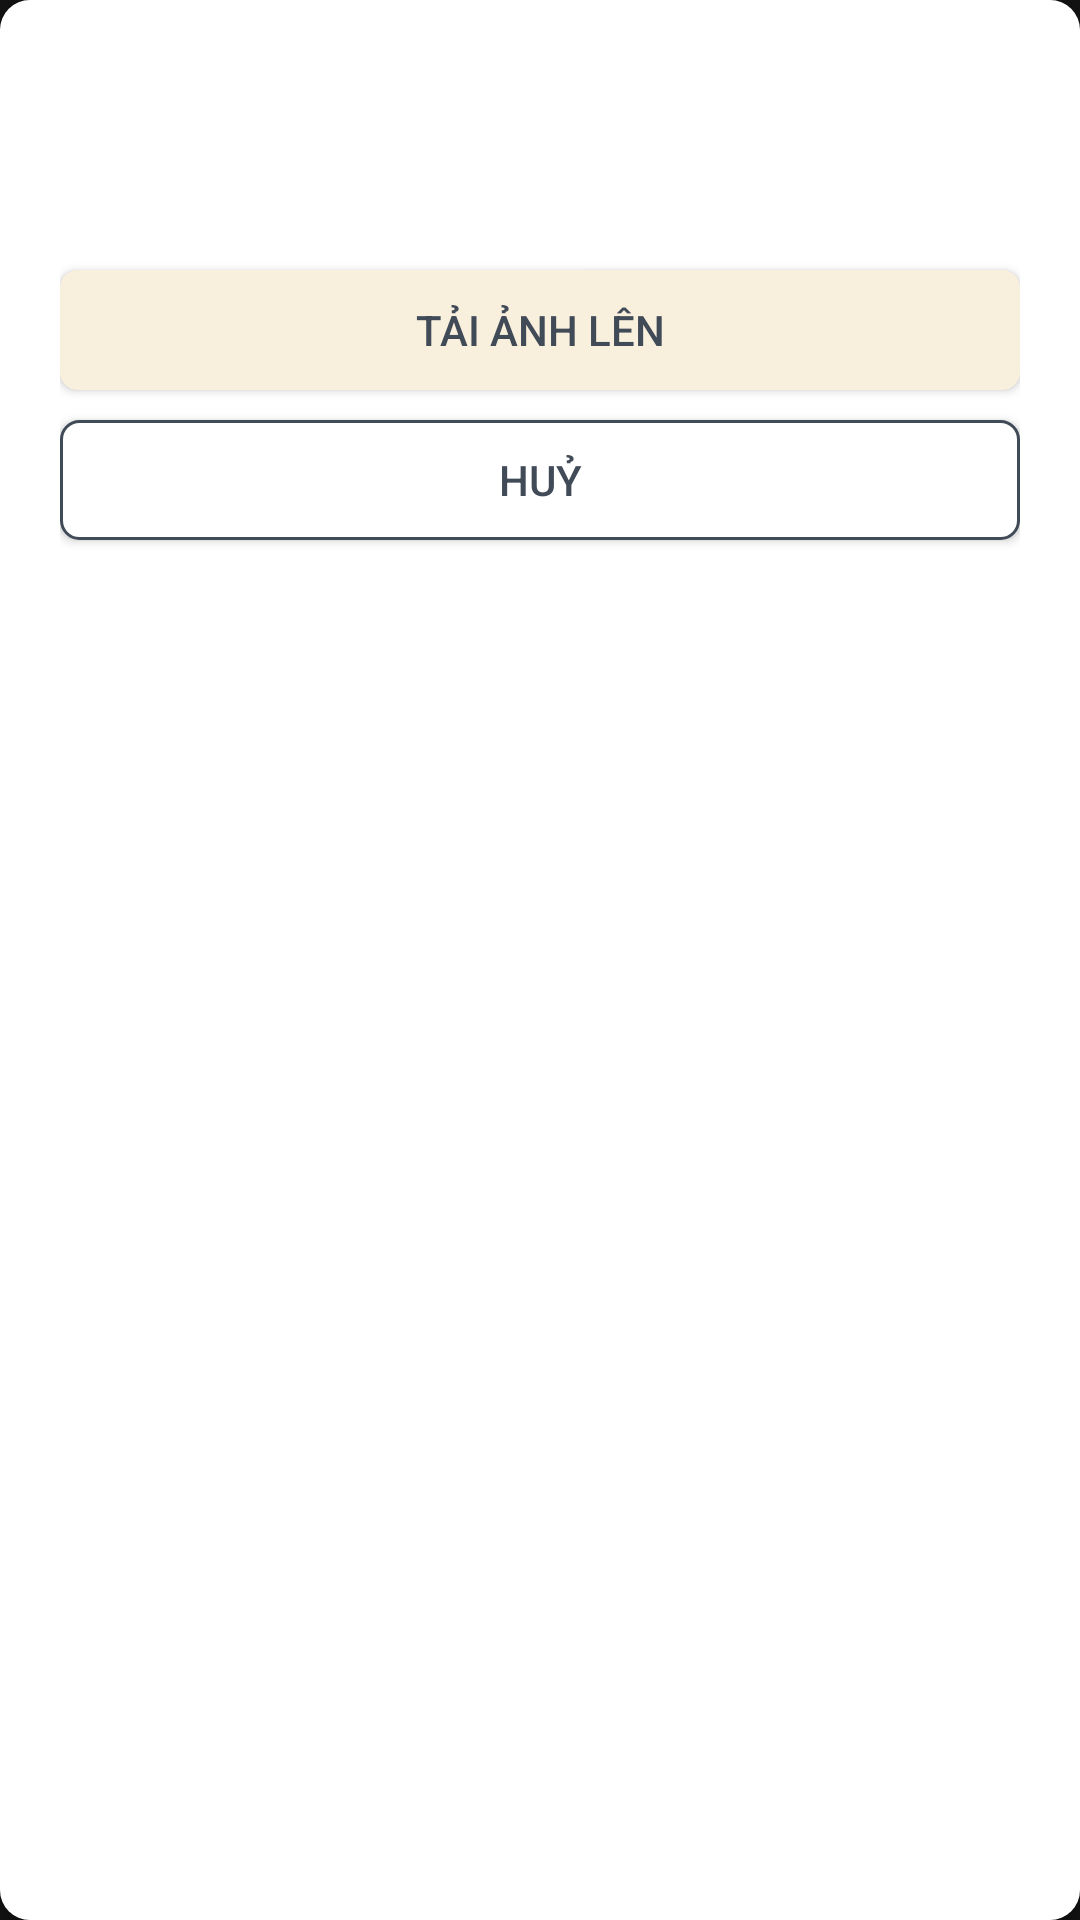

Write the Android layout XML for this screen, with the resource values it uses.
<!-- AndroidManifest.xml: application theme Theme.ChallengeFocus -->
<!-- res/layout/upload_image_dialog.xml -->
<?xml version="1.0" encoding="utf-8"?>
<LinearLayout xmlns:android="http://schemas.android.com/apk/res/android"
    xmlns:app="http://schemas.android.com/apk/res-auto"
    android:orientation="vertical"
    android:layout_width="300dp"
    android:layout_gravity="center"
    android:layout_height="wrap_content">
    <androidx.cardview.widget.CardView
        android:layout_width="match_parent"
        android:layout_height="match_parent"
        app:cardCornerRadius="10dp"
        android:background="@color/white"
        >
        <LinearLayout
            android:layout_width="match_parent"
            android:layout_height="match_parent"
            android:padding="20dp"
            android:background="@color/white"
            android:orientation="vertical"
            >
            <ImageView
                android:layout_width="50dp"
                android:layout_height="60dp"
                android:layout_gravity="center"
                android:src="@drawable/ic_upload"
                />
            <androidx.appcompat.widget.AppCompatButton
                android:id="@+id/btnAgree"
                android:layout_marginTop="10dp"
                android:layout_width="match_parent"
                android:layout_height="40dp"
                android:text="Tải ảnh lên"
                android:background="@drawable/dialog_agree_button"
                android:textColor="@color/text_theme"
                />
            <androidx.appcompat.widget.AppCompatButton
                android:id="@+id/btnReject"
                android:layout_marginTop="10dp"
                android:layout_width="match_parent"
                android:layout_height="40dp"
                android:text="Huỷ"
                android:background="@drawable/dialog_reject_button"
                android:textColor="@color/text_theme"

                />

        </LinearLayout>
    </androidx.cardview.widget.CardView>

</LinearLayout>
<!-- resources referenced by this layout -->
<resources>
  <color name="text_theme">#414B58</color>
  <color name="white">#FFFFFFFF</color>
  <!-- drawable dialog_agree_button (drawable) -->
  <?xml version="1.0" encoding="utf-8"?>
  <shape xmlns:android="http://schemas.android.com/apk/res/android">
      <solid android:color="@color/theme"></solid>
      <corners android:radius="6dp"></corners>
  </shape>
  <!-- drawable dialog_reject_button (drawable) -->
  <?xml version="1.0" encoding="utf-8"?>
  <shape xmlns:android="http://schemas.android.com/apk/res/android">
      <solid android:color="@color/white"></solid>
      <corners android:radius="6dp"></corners>
      <stroke android:color="@color/text_theme" android:width="1dp"></stroke>
  </shape>
  <style name="Theme.ChallengeFocus" parent="Theme.MaterialComponents.NoActionBar">
          
          <item name="colorAccent">@color/white</item>
          <item name="colorPrimary">@color/purple_500</item>
          <item name="colorPrimaryVariant">@color/purple_700</item>
          <item name="colorOnPrimary">@color/white</item>
          
          <item name="colorSecondary">@color/text_theme</item>
          <item name="colorSecondaryVariant">@color/teal_700</item>
          <item name="colorOnSecondary">@color/white</item>
          
          <item name="android:statusBarColor" tools:targetApi="l">?attr/colorPrimaryVariant</item>
          <item name="android:textColorHint">@color/pretty_gray</item>
          <item name="editTextColor">@color/text_theme</item>
          
      </style>
  <color name="theme">#F8F0DD</color>
  <color name="purple_500">#FF6200EE</color>
  <color name="purple_700">#FF3700B3</color>
  <color name="teal_700">#FF018786</color>
  <color name="pretty_gray">#666161</color>
</resources>
